Run: headless pygame with SDL's dummy video driver; simulated clock (each Clock.tick advances the game by its frame time, no real sleeping); random seed 0; keys injected as events and as key.get_pressed() state; mouse plan: one left click at the window centre at the start of phase 2, then a move to the lower-right quarter at the start of phase 3.
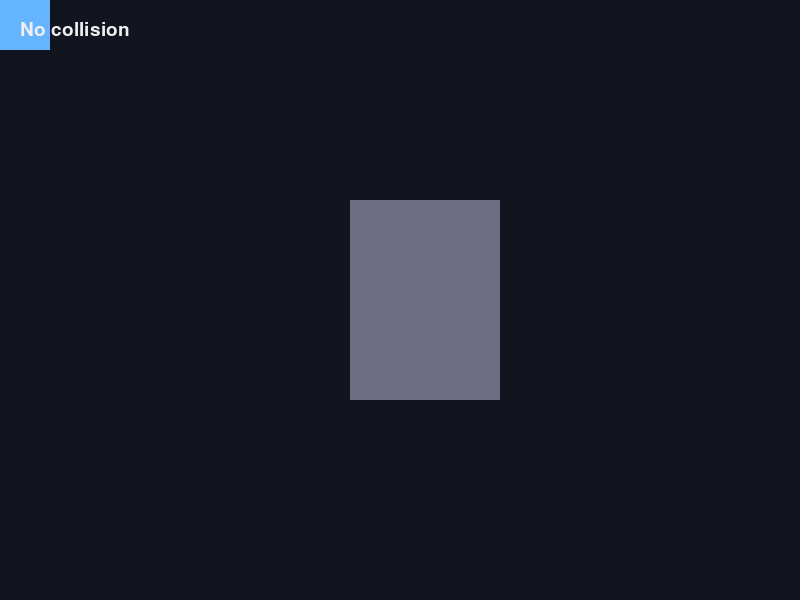
Frame 1 of 4 · flips 1–60 · no input
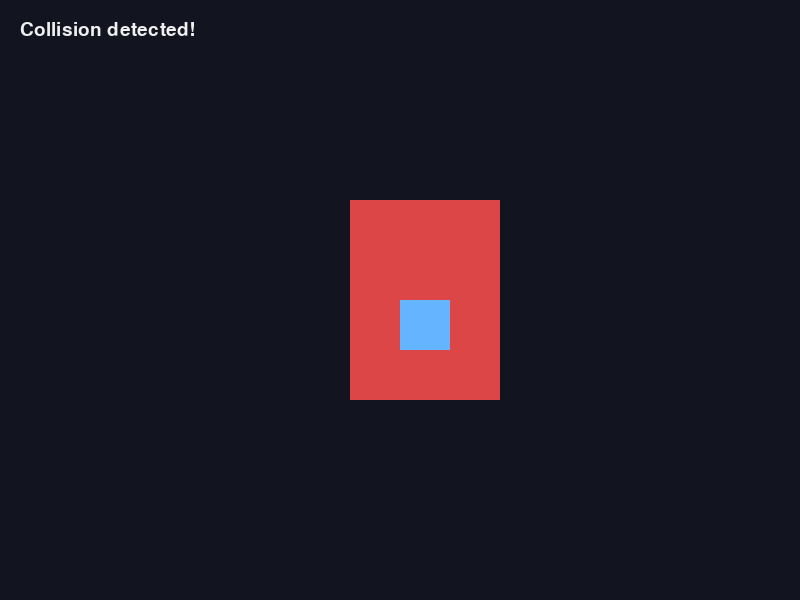
Frame 2 of 4 · flips 61–180 · clicked the window centre · tapped SPACE, RETURN · held RIGHT (→), D
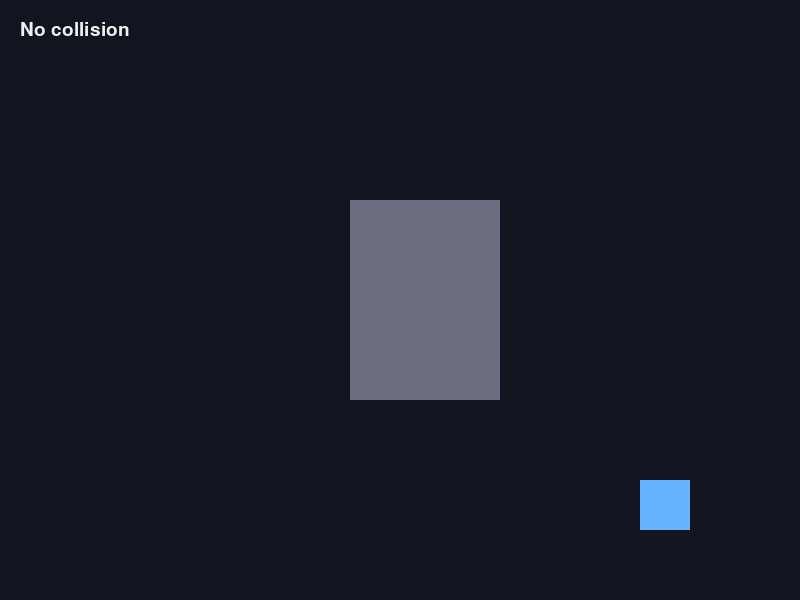
Frame 3 of 4 · flips 181–300 · moved the mouse to the lower-right quarter · held DOWN (↓), S
Frame 4 of 4 · flips 301–420 · held LEFT (←), A, UP (↑), W · screen unchanged from frame 3, image omitted

The pygame program that drew these frames:

import pygame

pygame.init()

WIDTH = 800
HEIGHT = 600
PLAYER_SIZE = 50
SPEED = 200

BACKGROUND_COLOR = (18, 20, 32)

screen = pygame.display.set_mode((WIDTH, HEIGHT))

pygame.display.set_caption("Collision Laboratory")

clock = pygame.time.Clock()
font = pygame.font.Font(None, 28)

# --------------------------------------------------
# 1. Understanding rectangles and collision detection
# --------------------------------------------------

# pygame.Rect() stores an object's position and dimensions.

# Four positional arguments:
# pygame.Rect(x, y, width, height)

player_rect = pygame.Rect(100, 100, PLAYER_SIZE, PLAYER_SIZE)

# A wall is another rectangle.
wall_rect = pygame.Rect(350, 200, 150, 200)

# A Rect also supports several useful position attributes:
# player_rect.x       -> Horizontal position.
# player_rect.y       -> Vertical position.
# player_rect.left    -> Left boundary.
# player_rect.right   -> Right boundary.
# player_rect.top     -> Top boundary.
# player_rect.bottom  -> Bottom boundary.
# player_rect.topleft -> Top-left corner as a tuple.

# Example:
# player_rect.x = 200
# player_rect.y = 150

# --------------------------------------------------
# 2. Understanding Vector2 and player movement
# --------------------------------------------------

# Vector2 stores two numerical values: X and Y.

# X represents horizontal position.
# Y represents vertical position.

# The player's position can be represented as:
player_position = pygame.Vector2(100, 100)

# Movement speed is measured in pixels per second.
SPEED = 200

# A direction vector describes the direction of movement.

# Vector2(1, 0)  -> Right.
# Vector2(-1, 0) -> Left.
# Vector2(0, -1) -> Up.
# Vector2(0, 1)  -> Down.

# Vector2(0, 0)  -> No movement.

# --------------------------------------------------
# 3. Understanding delta time (dt)
# --------------------------------------------------

# clock.tick(60) returns the elapsed time in milliseconds.

# Dividing by 1000 converts milliseconds into seconds.

# For example:
# 16 milliseconds / 1000 = 0.016 seconds.

# Multiplying SPEED by dt makes movement independent
# of the computer's frame rate.

# Distance traveled = SPEED * dt

# At 200 pixels per second:
# 0.5 seconds * 200 = 100 pixels.

# --------------------------------------------------
# 4. Understanding collision resolution
# --------------------------------------------------

# Before moving an object, save its previous position.

# If a collision occurs, restore the previous position.

# This allows the player to stop at the wall instead
# of passing through it.

# Example:
# previous_x = player_position.x
# player_position.x += SPEED * dt

# if collision:
#     player_position.x = previous_x

# Horizontal and vertical movement can be checked
# separately to allow the player to slide along walls.

# --------------------------------------------------
# 5. Understanding rectangle collision detection
# --------------------------------------------------

# colliderect() checks whether two rectangles overlap.

# Example:
# colliding = player_rect.colliderect(wall_rect)

# Returns:
# True  -> The rectangles overlap.
# False -> The rectangles do not overlap.

# Important:
# colliderect() does not move objects or prevent collisions.
# It only tells us whether an overlap exists.

# --------------------------------------------------
# 6. Understanding screen boundaries
# --------------------------------------------------

# The screen starts at coordinate (0, 0).

# Its horizontal coordinates range from 0 to WIDTH.
# Its vertical coordinates range from 0 to HEIGHT.

# To keep the player inside the screen, we must consider
# the player's dimensions, not just its position.

# Horizontal boundary example:
# player_position.x = max(
#     0, min(WIDTH - PLAYER_SIZE, player_position.x)
# )

# This ensures the player's left edge never goes below 0
# and its right edge never exceeds WIDTH.

# The same principle applies vertically.

# --------------------------------------------------
# 7. Main game loop
# --------------------------------------------------

running = True

while running:
    # Calculate the elapsed time.
    dt = clock.tick(60) / 1000

    for event in pygame.event.get():
        if event.type == pygame.QUIT:
            running = False

    # Get the current mouse position.
    mouse_x, mouse_y = pygame.mouse.get_pos()

    # Position the player at the mouse coordinates.
    player_rect.topleft = (mouse_x, mouse_y)

    # Check whether the player overlaps the wall.
    colliding = player_rect.colliderect(wall_rect)

    # Change the wall's color when a collision occurs.
    if colliding:
        wall_color = (220, 70, 70)
    else:
        wall_color = (110, 110, 130)

    # Clear the screen.
    screen.fill(BACKGROUND_COLOR)

    # Draw the wall.
    pygame.draw.rect(screen, wall_color, wall_rect)

    # Draw the player.
    pygame.draw.rect(screen, (100, 180, 255), player_rect)

    # Display collision status.
    status = "Collision detected!" if colliding else "No collision"

    # The .render() method creates a new Surface containing the
    # specified text.
    text_surface = font.render(status, True, (240, 240, 240))

    # The blit() method copies the contents of one Surface onto
    # another Surface.
    screen.blit(text_surface, (20, 20))

    # Update the entire screen.
    pygame.display.flip()

pygame.quit()
